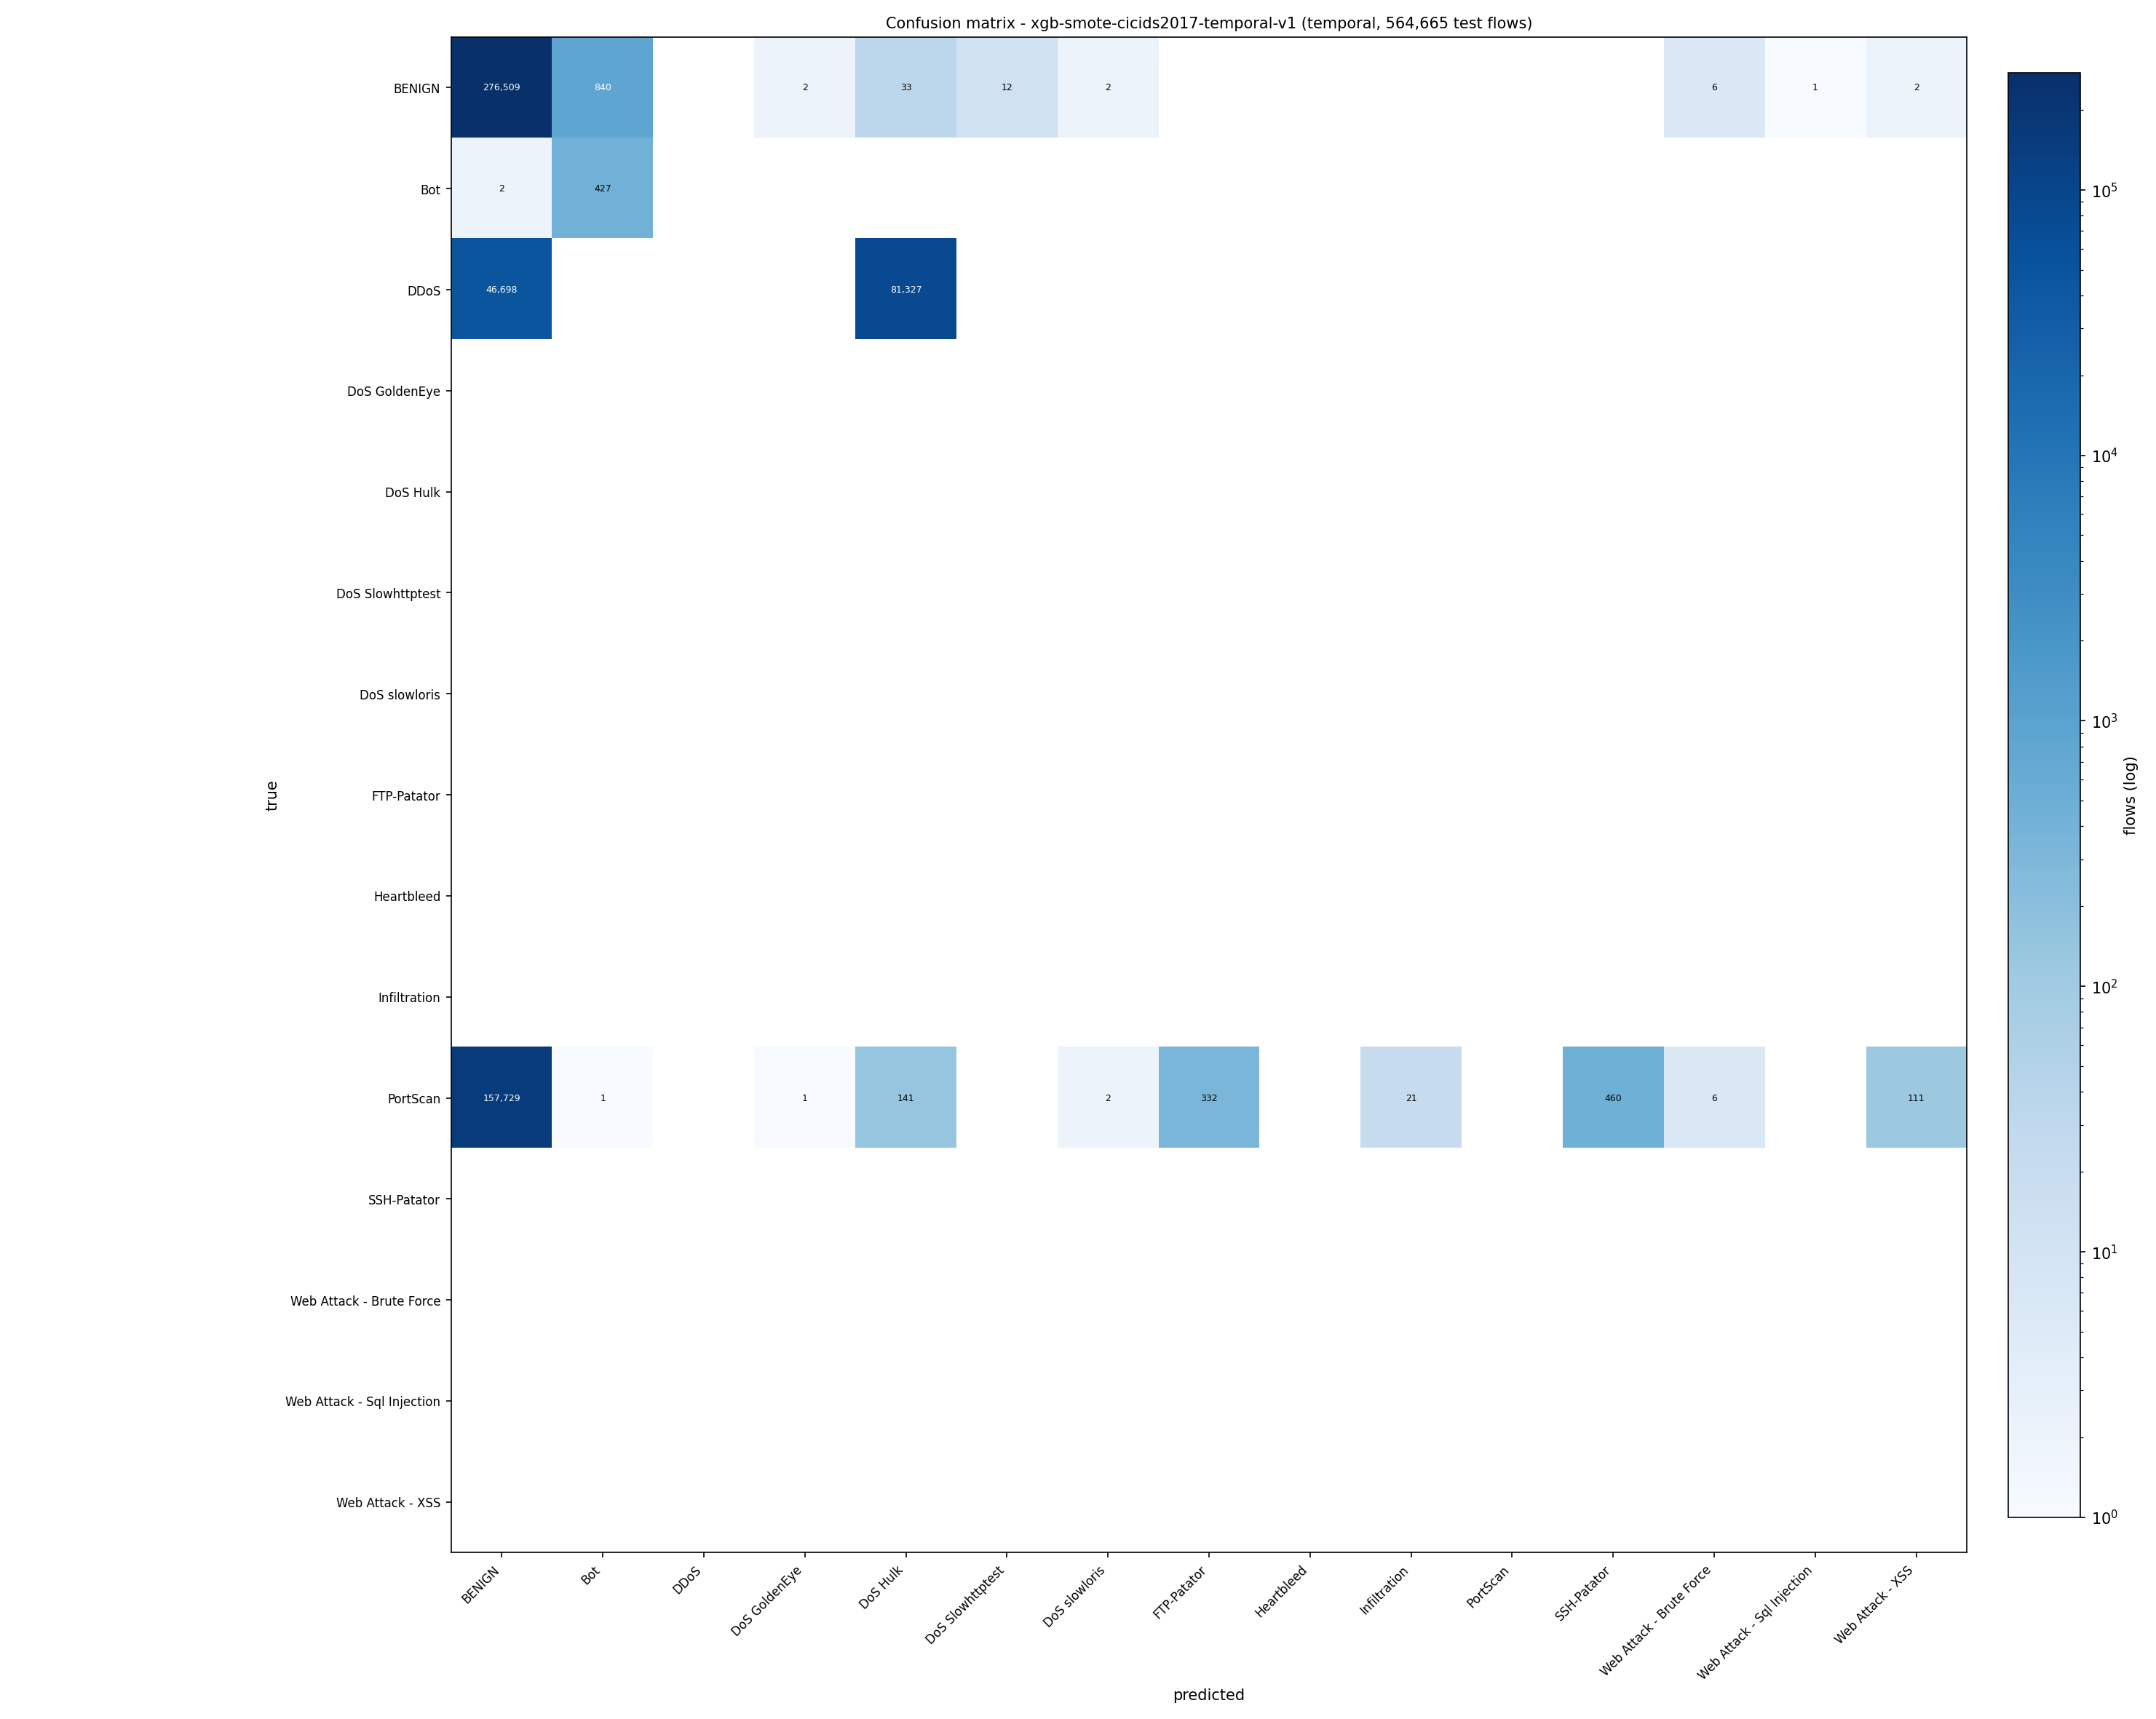

Data behind this chart, as committed beside it:
true\predicted, BENIGN, Bot, DDoS, DoS GoldenEye, DoS Hulk, DoS Slowhttptest, DoS slowloris, FTP-Patator, Heartbleed, Infiltration, PortScan, SSH-Patator, Web Attack - Brute Force, Web Attack - Sql Injection, Web Attack - XSS
BENIGN, 276509, 840, 0, 2, 33, 12, 2, 0, 0, 0, 0, 0, 6, 1, 2
Bot, 2, 427, 0, 0, 0, 0, 0, 0, 0, 0, 0, 0, 0, 0, 0
DDoS, 46698, 0, 0, 0, 81327, 0, 0, 0, 0, 0, 0, 0, 0, 0, 0
DoS GoldenEye, 0, 0, 0, 0, 0, 0, 0, 0, 0, 0, 0, 0, 0, 0, 0
DoS Hulk, 0, 0, 0, 0, 0, 0, 0, 0, 0, 0, 0, 0, 0, 0, 0
DoS Slowhttptest, 0, 0, 0, 0, 0, 0, 0, 0, 0, 0, 0, 0, 0, 0, 0
DoS slowloris, 0, 0, 0, 0, 0, 0, 0, 0, 0, 0, 0, 0, 0, 0, 0
FTP-Patator, 0, 0, 0, 0, 0, 0, 0, 0, 0, 0, 0, 0, 0, 0, 0
Heartbleed, 0, 0, 0, 0, 0, 0, 0, 0, 0, 0, 0, 0, 0, 0, 0
Infiltration, 0, 0, 0, 0, 0, 0, 0, 0, 0, 0, 0, 0, 0, 0, 0
PortScan, 157729, 1, 0, 1, 141, 0, 2, 332, 0, 21, 0, 460, 6, 0, 111
SSH-Patator, 0, 0, 0, 0, 0, 0, 0, 0, 0, 0, 0, 0, 0, 0, 0
Web Attack - Brute Force, 0, 0, 0, 0, 0, 0, 0, 0, 0, 0, 0, 0, 0, 0, 0
Web Attack - Sql Injection, 0, 0, 0, 0, 0, 0, 0, 0, 0, 0, 0, 0, 0, 0, 0
Web Attack - XSS, 0, 0, 0, 0, 0, 0, 0, 0, 0, 0, 0, 0, 0, 0, 0
